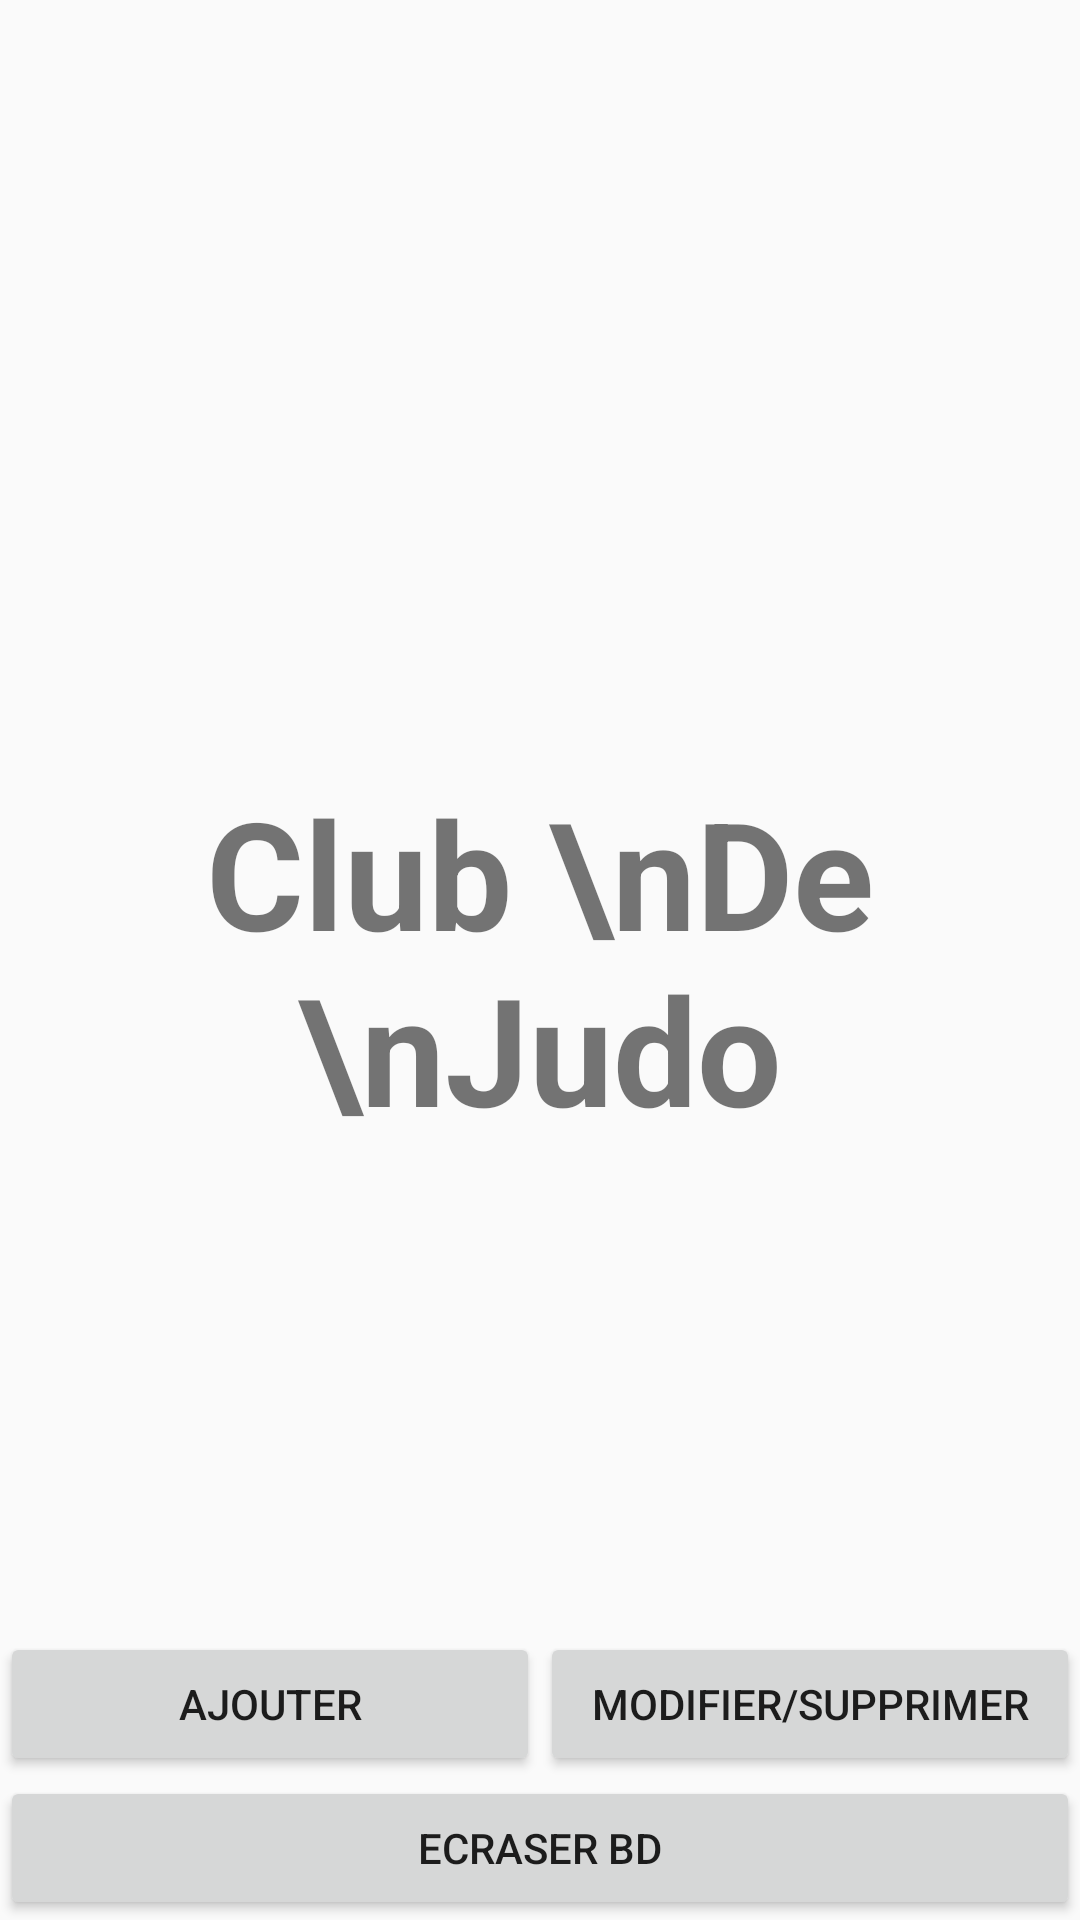

Layout XML and referenced resources for this Android screen:
<!-- AndroidManifest.xml: application theme AppTheme -->
<!-- res/layout/activity_main.xml -->
<?xml version="1.0" encoding="utf-8"?>
<android.support.constraint.ConstraintLayout xmlns:android="http://schemas.android.com/apk/res/android"
    xmlns:app="http://schemas.android.com/apk/res-auto"
    xmlns:tools="http://schemas.android.com/tools"
    android:layout_width="match_parent"
    android:layout_height="match_parent"
    tools:context=".MainActivity">
    <RelativeLayout
        android:layout_width="match_parent"
        android:layout_height="match_parent"
        android:orientation="vertical">
        <TextView
            android:layout_width="match_parent"
            android:layout_height="wrap_content"
            android:text="Club \nDe \nJudo"
            android:layout_centerInParent="true"
            android:gravity="center_horizontal"
            android:id="@+id/label_judo"
            style="@style/titre"/>
        <LinearLayout
            android:layout_width="match_parent"
            android:layout_height="wrap_content"
            android:orientation="horizontal"
            android:layout_above="@id/ecraser">
            <Button
                android:layout_width="match_parent"
                android:layout_weight="1"
                android:layout_height="wrap_content"
                android:onClick="menuItemSelected"
                android:text="Ajouter"
                android:id="@+id/ajout"/>
            <Button
                android:layout_weight="1"
                android:layout_width="match_parent"
                android:layout_height="wrap_content"
                android:onClick="menuItemSelected"
                android:text="Modifier/Supprimer"
                android:id="@+id/modifier"/>
        </LinearLayout>
        <Button
            android:layout_width="match_parent"
            android:layout_height="wrap_content"
            android:onClick="menuItemSelected"
            android:text="Ecraser BD"
            android:id="@+id/ecraser"
            android:layout_alignParentBottom="true"/>

    </RelativeLayout>
</android.support.constraint.ConstraintLayout>
<!-- resources referenced by this layout -->
<resources>
  <style name="titre">
          <item name="android:fontFamily">Impact</item>
          <item name="android:textSize">50dp</item>
          <item name="android:textStyle">bold</item>
      </style>
  <style name="AppTheme" parent="Theme.AppCompat.Light.DarkActionBar">
          
          <item name="colorPrimary">@color/colorPrimary</item>
          <item name="colorPrimaryDark">@color/colorPrimaryDark</item>
          <item name="colorAccent">@color/colorAccent</item>
      </style>
  <!-- not gathered from this repository: default colours our renderer supplied (Android Studio template values) -->
  <color name="colorPrimary">#FF6200EE</color>
  <color name="colorPrimaryDark">#FF3700B3</color>
  <color name="colorAccent">#FF03DAC5</color>
</resources>
